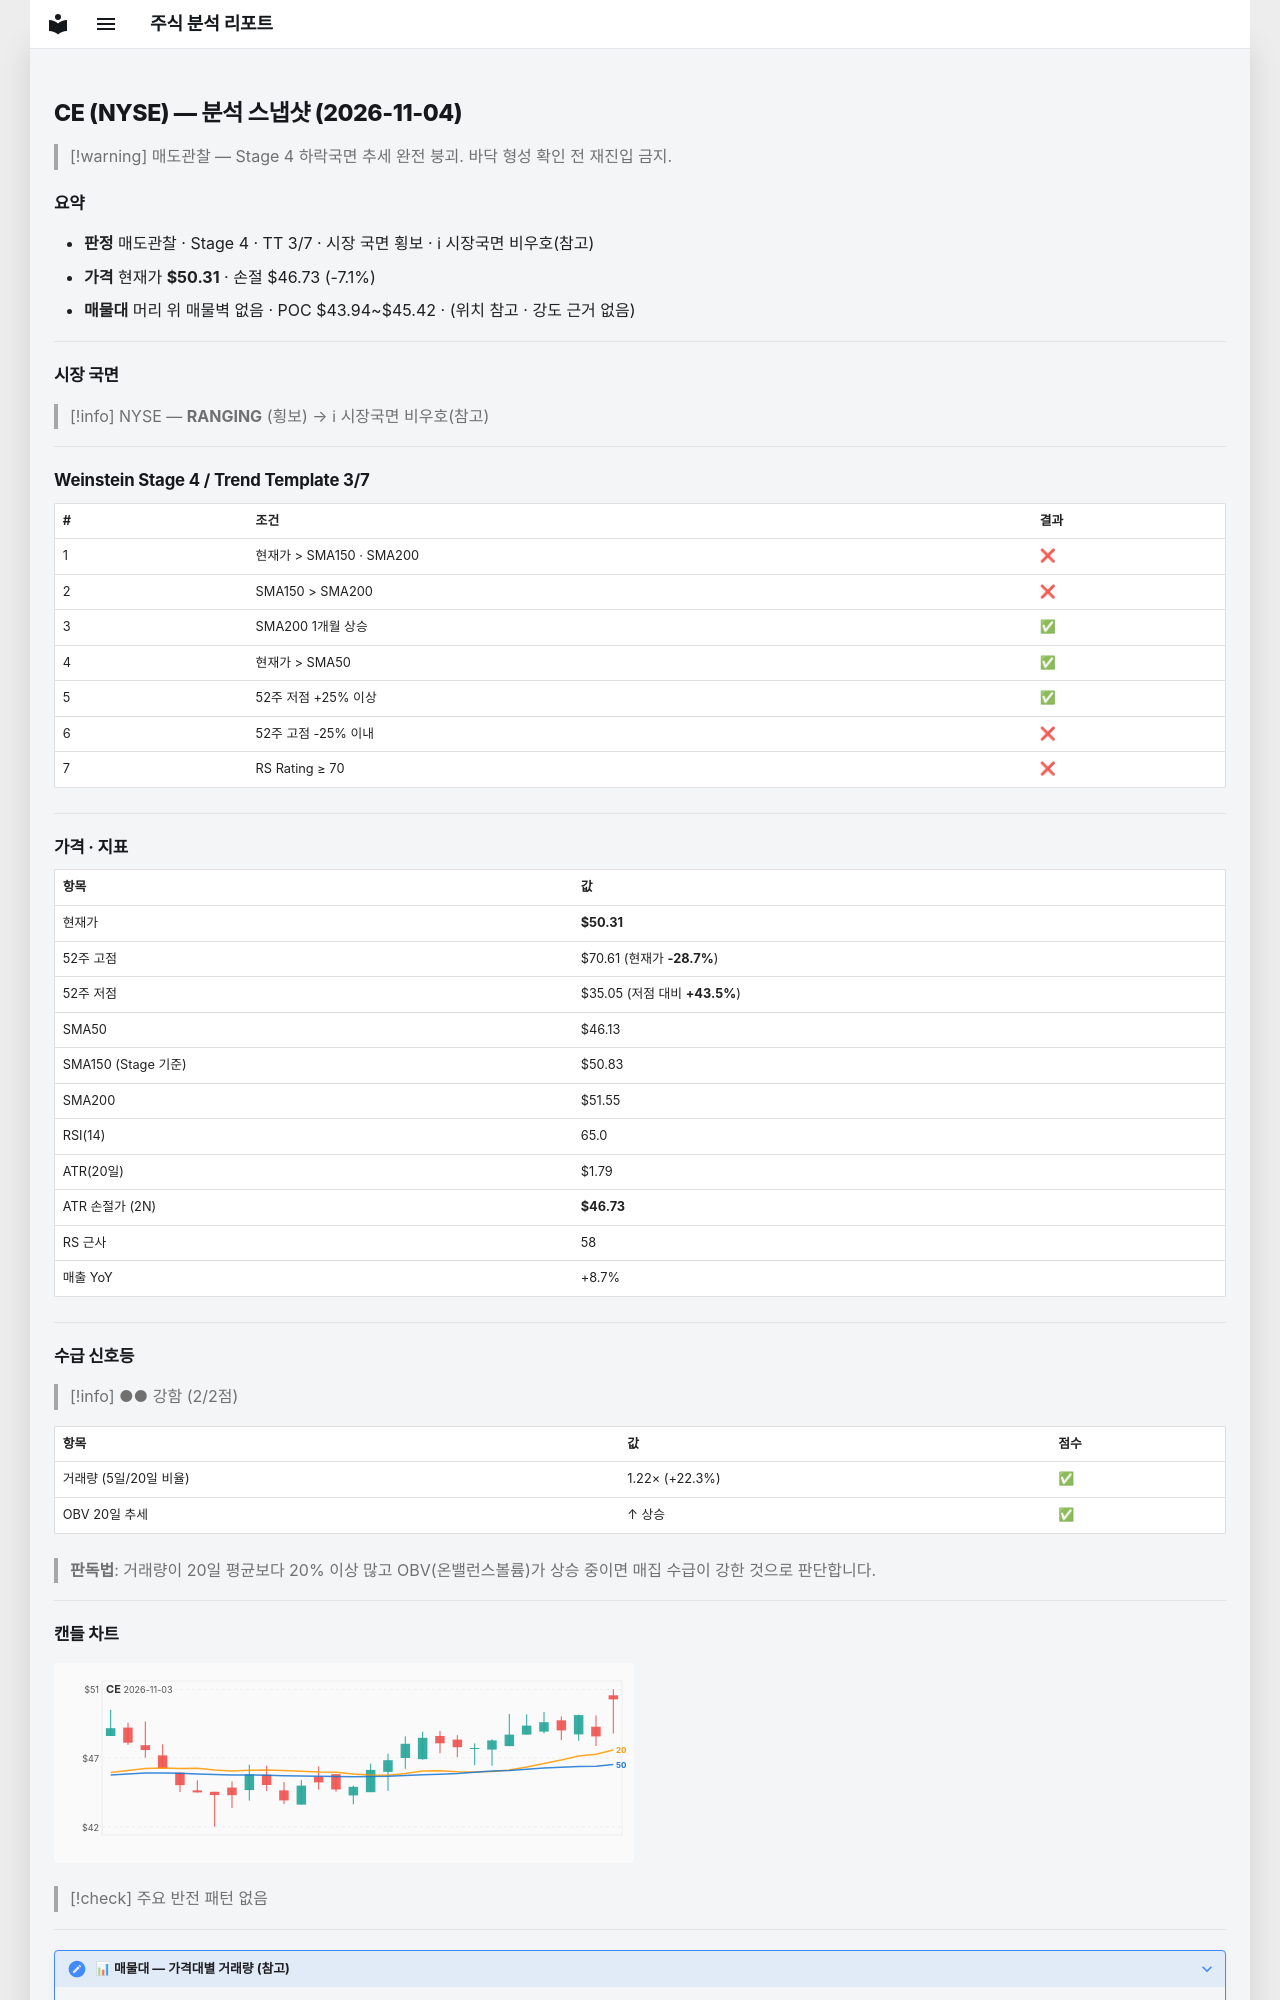

repository: soloandco/stock-reports · page: snapshots/CE-2026-11-04/index.html · generator: mkdocs

---
type: analysis-snapshot
title: CE 분석 스냅샷
ticker: CE
market: NYSE
created: 2026-11-04
updated: 2026-11-04
bar-date: 2026-11-03
verdict: 매도관찰
real-rr: 5.67
sma50-gap-pct: 9.1
weekly-position: 저항대아래
weekly-overhead-price: 70.61
weekly-overhead-pct: 40.3
stage: 4
trend-template-score: 3
tt-max: 7
ma-set: sma-50-150-200
price: 50.310001373291016
stop-price: 46.72904642523614
market-regime: RANGING
supply-demand-score: 2/2
supply-demand-label: 강함
status: tracking
tags:
  - stock-agent
  - watchlist
  - CE
  - analysis
related:
  - "[[analysis-template]]"
---

# CE (NYSE) — 분석 스냅샷 (2026-11-04)

> [!warning] 매도관찰 — Stage 4 하락국면
> 추세 완전 붕괴. 바닥 형성 확인 전 재진입 금지.

## 요약

- **판정** 매도관찰 · Stage 4 · TT 3/7 · 시장 국면 횡보 · ℹ 시장국면 비우호(참고)
- **가격** 현재가 **$50.31** · 손절 $46.73 (-7.1%)
- **매물대** 머리 위 매물벽 없음 · POC $43.94~$45.42 · (위치 참고 · 강도 근거 없음)

---

## 시장 국면

> [!info] NYSE — **RANGING** (횡보) → ℹ 시장국면 비우호(참고)

---

## Weinstein Stage 4 / Trend Template 3/7

| # | 조건 | 결과 |
|---|------|------|
| 1 | 현재가 > SMA150 · SMA200 | ❌ |
| 2 | SMA150 > SMA200 | ❌ |
| 3 | SMA200 1개월 상승 | ✅ |
| 4 | 현재가 > SMA50 | ✅ |
| 5 | 52주 저점 +25% 이상 | ✅ |
| 6 | 52주 고점 -25% 이내 | ❌ |
| 7 | RS Rating ≥ 70 | ❌ |

---

## 가격 · 지표

| 항목 | 값 |
|------|---|
| 현재가 | **$50.31** |
| 52주 고점 | $70.61 (현재가 **-28.7%**) |
| 52주 저점 | $35.05 (저점 대비 **+43.5%**) |
| SMA50 | $46.13 |
| SMA150 (Stage 기준) | $50.83 |
| SMA200 | $51.55 |
| RSI(14) | 65.0 |
| ATR(20일) | $1.79 |
| ATR 손절가 (2N) | **$46.73** |
| RS 근사 | 58 |
| 매출 YoY | +8.7% |

---
## 수급 신호등

> [!info] ●● 강함 (2/2점)

| 항목 | 값 | 점수 |
|------|------|------|
| 거래량 (5일/20일 비율) | 1.22× (+22.3%) | ✅ |
| OBV 20일 추세 | ↑ 상승 | ✅ |

> **판독법**: 거래량이 20일 평균보다 20% 이상 많고 OBV(온밸런스볼륨)가 상승 중이면 매집 수급이 강한 것으로 판단합니다.

---
